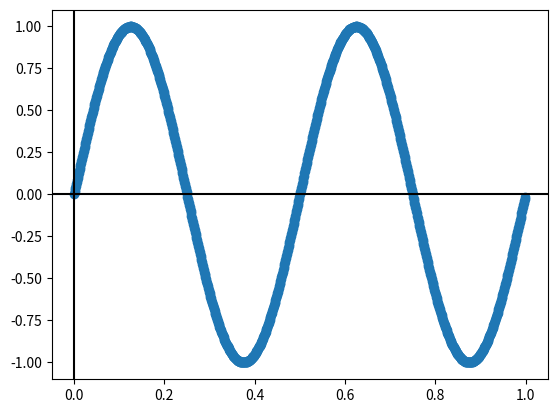
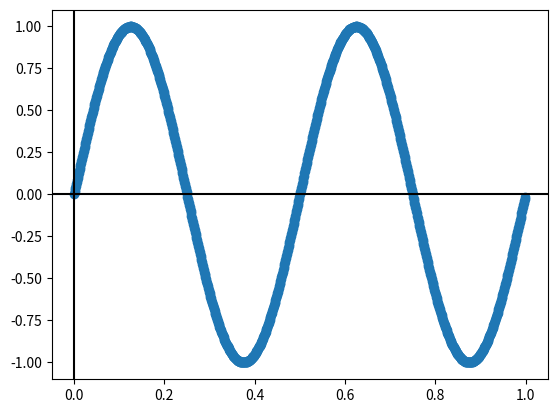

These charts were generated, in order, by the following Python code:
import matplotlib.pyplot as plt
import numpy as np


class Cursor(object):
    def __init__(self, ax):
        self.ax = ax
        self.lx = ax.axhline(color='k')  # the horiz line
        self.ly = ax.axvline(color='k')  # the vert line

        # text location in axes coords
        self.txt = ax.text(0.7, 0.9, '', transform=ax.transAxes)

    def mouse_move(self, event):
        if not event.inaxes:
            return

        x, y = event.xdata, event.ydata
        # update the line positions
        self.lx.set_ydata(y)
        self.ly.set_xdata(x)

        self.txt.set_text('x=%1.2f, y=%1.2f' % (x, y))
        self.ax.figure.canvas.draw()


class SnaptoCursor(object):
    """
    Like Cursor but the crosshair snaps to the nearest x, y point.
    For simplicity, this assumes that *x* is sorted.
    """

    def __init__(self, ax, x, y):
        self.ax = ax
        self.lx = ax.axhline(color='k')  # the horiz line
        self.ly = ax.axvline(color='k')  # the vert line
        self.x = x
        self.y = y
        # text location in axes coords
        self.txt = ax.text(0.7, 0.9, '', transform=ax.transAxes)

    def mouse_move(self, event):
        if not event.inaxes:
            return

        x, y = event.xdata, event.ydata
        indx = min(np.searchsorted(self.x, x), len(self.x) - 1)
        x = self.x[indx]
        y = self.y[indx]
        # update the line positions
        self.lx.set_ydata(y)
        self.ly.set_xdata(x)

        self.txt.set_text('x=%1.2f, y=%1.2f' % (x, y))
        print('x=%1.2f, y=%1.2f' % (x, y))
        self.ax.figure.canvas.draw()


t = np.arange(0.0, 1.0, 0.001)
s = np.sin(2 * 2 * np.pi * t)

fig, ax = plt.subplots()
ax.plot(t, s, 'o')
cursor = Cursor(ax)
fig.canvas.mpl_connect('motion_notify_event', cursor.mouse_move)

fig, ax = plt.subplots()
ax.plot(t, s, 'o')
snap_cursor = SnaptoCursor(ax, t, s)
fig.canvas.mpl_connect('motion_notify_event', snap_cursor.mouse_move)

plt.show()
